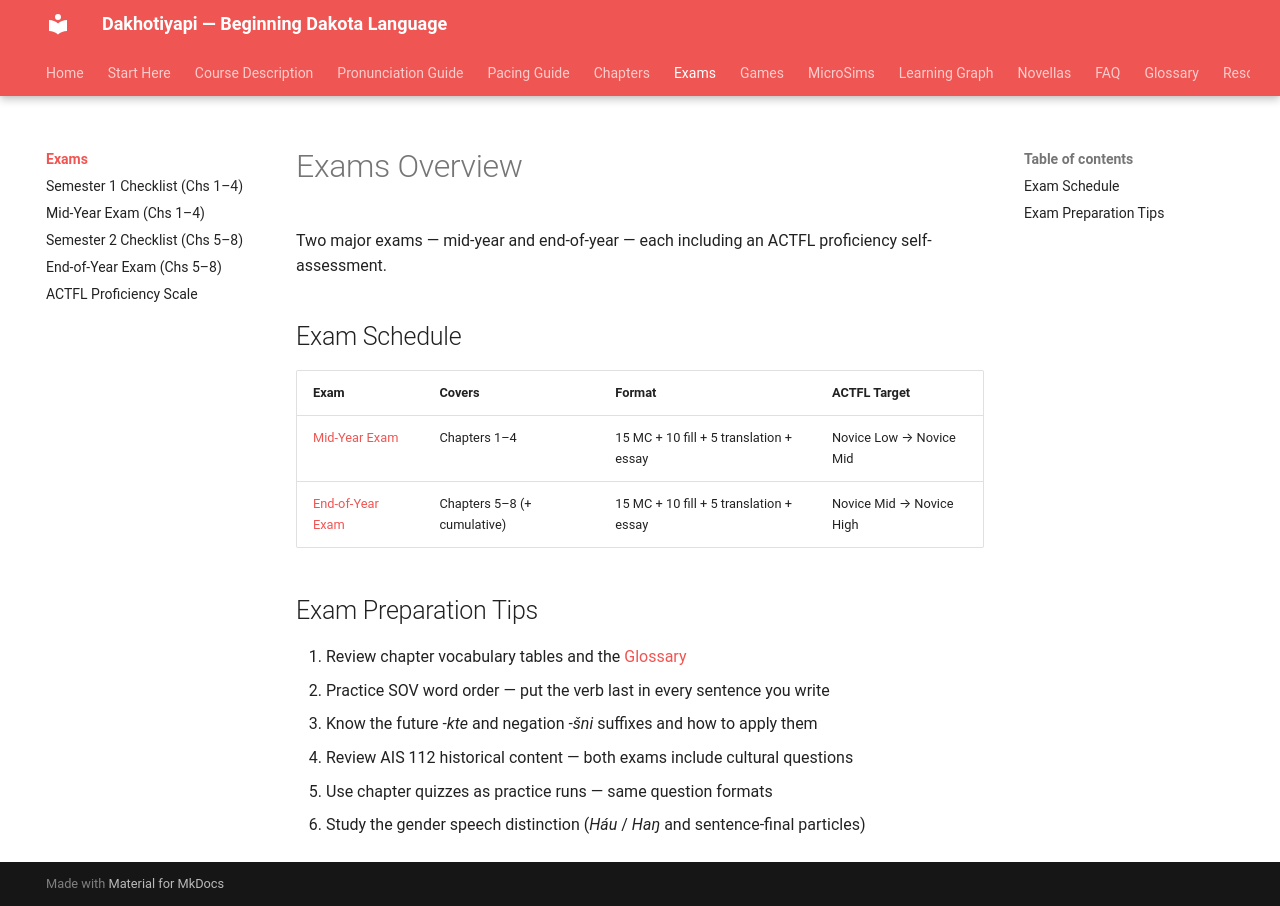

repository: milesclawson/dakota-textbook · page: exams/index.html · generator: mkdocs

# Exams Overview

Two major exams — mid-year and end-of-year — each including an ACTFL proficiency self-assessment.

## Exam Schedule

| Exam | Covers | Format | ACTFL Target |
|------|--------|--------|--------------|
| [Mid-Year Exam](midyear.md) | Chapters 1–4 | 15 MC + 10 fill + 5 translation + essay | Novice Low → Novice Mid |
| [End-of-Year Exam](endofyear.md) | Chapters 5–8 (+ cumulative) | 15 MC + 10 fill + 5 translation + essay | Novice Mid → Novice High |

## Exam Preparation Tips

1. Review chapter vocabulary tables and the [Glossary](../glossary.md)
2. Practice SOV word order — put the verb last in every sentence you write
3. Know the future *-kte* and negation *-šni* suffixes and how to apply them
4. Review AIS 112 historical content — both exams include cultural questions
5. Use chapter quizzes as practice runs — same question formats
6. Study the gender speech distinction (*Háu* / *Haŋ* and sentence-final particles)
